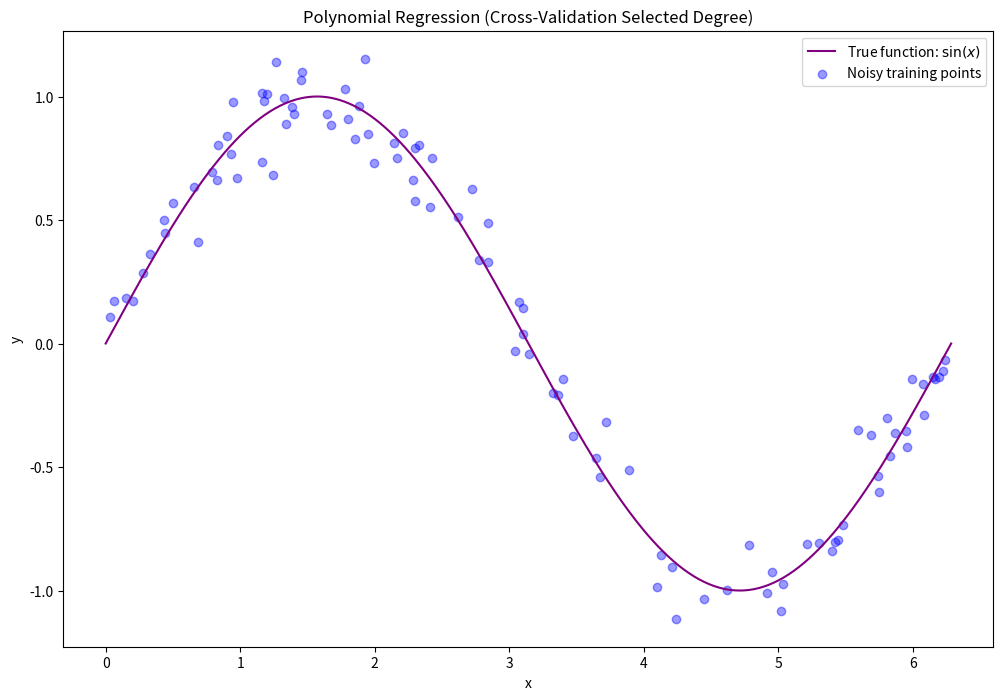
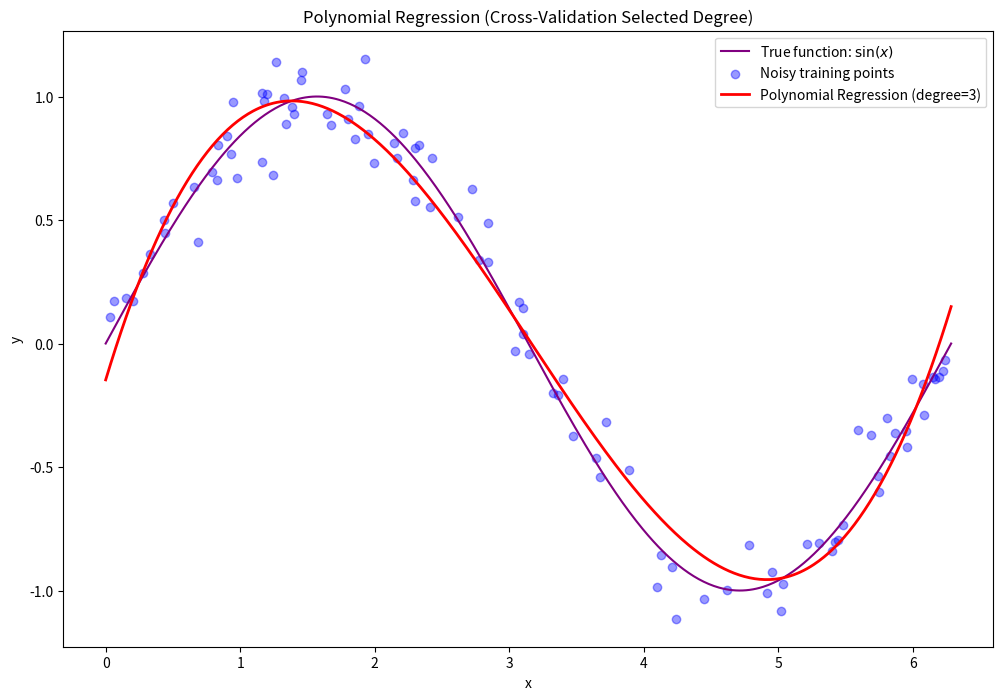

Write Python code to recreate these figures, in order.
import matplotlib.pyplot as plt
import numpy as np

np.random.seed(70)  
num_samples = 100
x_values = np.random.uniform(0, 2 * np.pi, num_samples)
x_values = np.sort(x_values)  
noise = np.random.normal(0, 0.1, size=x_values.shape)
y_values = np.sin(x_values) + noise

# Reshape x to a column vector
X_matrix = x_values.reshape(-1, 1)
print(X_matrix)

def create_polynomial_features(X, degree):
    num_samples = X.shape[0]
    X_poly = np.ones((num_samples, degree + 1))
    for d in range(1, degree + 1):
        X_poly[:, d] = X[:, 0] ** d
    return X_poly

def fit_polynomial_regression(X_poly, y):
    X_transpose = X_poly.transpose()
    # Compute (X^T X)
    XtX = np.dot(X_transpose, X_poly)
    # (X^T X)
    XtX_inv = np.linalg.inv(XtX)
    #(X^T y)
    Xty = np.dot(X_transpose, y)
    # (X^T X)^(-1) (X^T y)
    theta = np.dot(XtX_inv, Xty)
    return theta

def predict_polynomial(X_poly, theta):
    return np.dot(X_poly, theta)

def calculate_mean_squared_error(y_true, y_pred):
    return np.mean((y_true - y_pred) ** 2)

def perform_cross_validation(X, y, degree, num_folds=5):
    num_samples = X.shape[0]
    indices = np.arange(num_samples)
    np.random.shuffle(indices)  # shuffle indices
    fold_sizes = (num_samples // num_folds) * np.ones(num_folds, dtype=int)
    fold_sizes[: num_samples % num_folds] += 1
    current = 0
    mse_scores = []
    for fold_size in fold_sizes:
        start, stop = current, current + fold_size
        test_indices = indices[start:stop]
        train_indices = np.concatenate((indices[:start], indices[stop:]))
        current = stop
        
        X_train, y_train = X[train_indices], y[train_indices]
        X_test, y_test = X[test_indices], y[test_indices]
        
        X_train_poly = create_polynomial_features(X_train, degree)
        X_test_poly = create_polynomial_features(X_test, degree)
        
        theta = fit_polynomial_regression(X_train_poly, y_train)
        y_pred = predict_polynomial(X_test_poly, theta)
        mse_scores.append(calculate_mean_squared_error(y_test, y_pred))
    
    return np.mean(mse_scores)

# Try polynomial degrees 1 through 4
degrees = [1, 2, 3, 4]
cv_errors = []

print("Cross-Validation MSE for each degree:")
for d in degrees:
    mse_cv = perform_cross_validation(X_matrix, y_values, degree=d, num_folds=5)
    cv_errors.append(mse_cv)
    print(f"Degree {d}: MSE = {mse_cv:.4f}")

optimal_degree = degrees[np.argmin(cv_errors)]
print("\nOptimal polynomial degree chosen:", optimal_degree)
print("\nCV ERROR:", cv_errors)

X_poly_final = create_polynomial_features(X_matrix, optimal_degree)
theta_final = fit_polynomial_regression(X_poly_final, y_values)

x_grid = np.linspace(0, 2 * np.pi, 500).reshape(-1, 1)
X_grid_poly = create_polynomial_features(x_grid, optimal_degree)

plt.figure(figsize=(12, 8))
plt.plot(x_grid, np.sin(x_grid), label=r"True function: $\sin(x)$", color="purple", linewidth=1.5)
plt.scatter(X_matrix, y_values, label="Noisy training points", color="blue", alpha=0.4)
plt.xlabel("x")
plt.ylabel("y")
plt.title("Polynomial Regression (Cross-Validation Selected Degree)")
plt.legend()
plt.show()

y_pred_grid = predict_polynomial(X_grid_poly, theta_final)

plt.figure(figsize=(12, 8))
plt.plot(x_grid, np.sin(x_grid), label=r"True function: $\sin(x)$", color="purple", linewidth=1.5)
plt.scatter(X_matrix, y_values, label="Noisy training points", color="blue", alpha=0.4)
plt.plot(x_grid, y_pred_grid, label=f"Polynomial Regression (degree={optimal_degree})", color="red", linewidth=2)
plt.xlabel("x")
plt.ylabel("y")
plt.title("Polynomial Regression (Cross-Validation Selected Degree)")
plt.legend()
plt.show()
